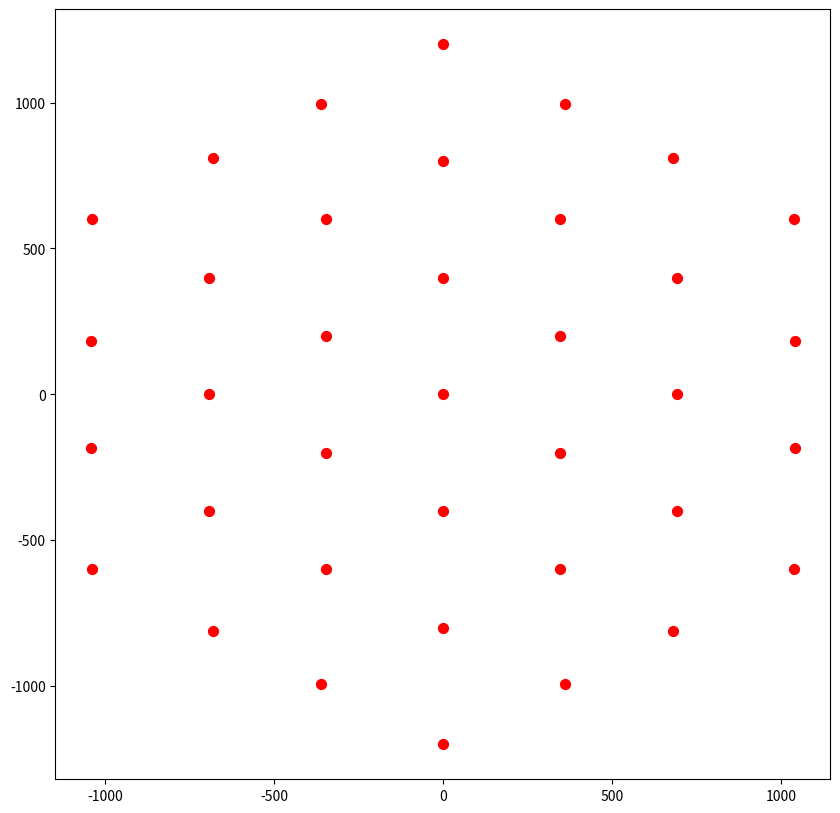

Here is the Python script that generated this plot:
import numpy as np
import matplotlib.pyplot as plt
"""This algorithm provides a solution for generating base station topology in a cellular network. 
The following codes simulate 3-tier cellular scenario, in which we get 6 + 12 + 18 + 1 = 37 locations of base stations.
A 2-tier or 1-tier topology can be generated via simply modifying the following codes. 
In the cases of 1-tier, we get 6 + 1 = 7 base stations in total, and we get 6 + 12 + 1 = 19 base stations for 2-tier scenario.
"""
class TerrestrialCellular(object):
	def __init__(self, n_bs=None, n_gue=None, cell_radius=200):
		self.n_bs = n_bs
		self.n_gue = n_gue
		self.cell_radius = cell_radius # the half distance between 2 neighbouring base stations
		self.bs_list = []

	def gen_bs_list(self):
		r = self.cell_radius
		bs_locations = [[0, 0]] # the origin base station, around which there are 1-st tier cells, 2-nd tier cells, 3-rd tier cells, and so on.
		theta_1 = 2 * np.pi / 6 * np.arange(0, 6) 
		theta_2 = 2 * np.pi / 6 * np.arange(0, 6) - np.pi / 6 
		theta_3 = 2 * np.pi / 6 * np.arange(0, 6) - np.pi / 6 - np.pi / 9 
		theta_4 = 2 * np.pi / 6 * np.arange(0, 6) - np.pi / 6 - np.pi / 9 - np.pi / 9  
		r1 = 2 * r  # 1-st tier, 6 base stations in total
		r21 = 4 * r  # 2-nd tier, 12 base stations in total, r21 represents the first 6 stations
		r22 = 4 * r / 2 * np.sqrt(3)  # 2-nd tier, 12 base stations in total, r22 represents the second 6 stations
		r31 = 6 * r  # 3-rd tier, 18 base stations in total, r31 represents the first 6 stations
		r32 = np.sqrt(28) * r  # 3-rd tier, 18 base stations in total, r32 represents the second 6 + 6 = 12 stations

		positions = r22 * np.vstack((np.cos(theta_1), np.sin(theta_1))).transpose()
		positions = positions.tolist()
		bs_locations += positions

		positions = r1 * np.vstack((np.cos(theta_2), np.sin(theta_2))).transpose()  # e.g., np.vstack((1, 2)).transpose() = array([[1, 2]]) and np.vstack((1, 2)).transpose().tolist() = [[1, 2]]
		positions = positions.tolist()  # convert numpy array to list
		bs_locations += positions  # e.g., [[1, 2]] + [[3, 4]] = [[1, 2], [3, 4]] and the shape is 2*2
		positions = r21 * np.vstack((np.cos(theta_2), np.sin(theta_2))).transpose()
		positions = positions.tolist()
		bs_locations += positions
		positions = r31 * np.vstack((np.cos(theta_2), np.sin(theta_2))).transpose()
		positions = positions.tolist()
		bs_locations += positions

		positions = r32 * np.vstack((np.cos(theta_3), np.sin(theta_3))).transpose()
		positions = positions.tolist()
		bs_locations += positions
		positions = r32 * np.vstack((np.cos(theta_4), np.sin(theta_4))).transpose()
		positions = positions.tolist()
		bs_locations += positions

		bs_locations = np.array(bs_locations)
		for index in range(bs_locations.shape[0]):
			self.bs_list.append(bs_locations[index, :])

	def show_topo(self):
		x, y = [], []
		for bs in self.bs_list:
			x.append(bs[0])
			y.append(bs[1])

		plt.figure(figsize=(10, 10))
		plt.scatter(x, y, marker='o', c='red', s=50, edgecolor=None, label='Base Station')
		plt.show()

if __name__ == '__main__':
	a = TerrestrialCellular()
	a.gen_bs_list()
	a.show_topo()
